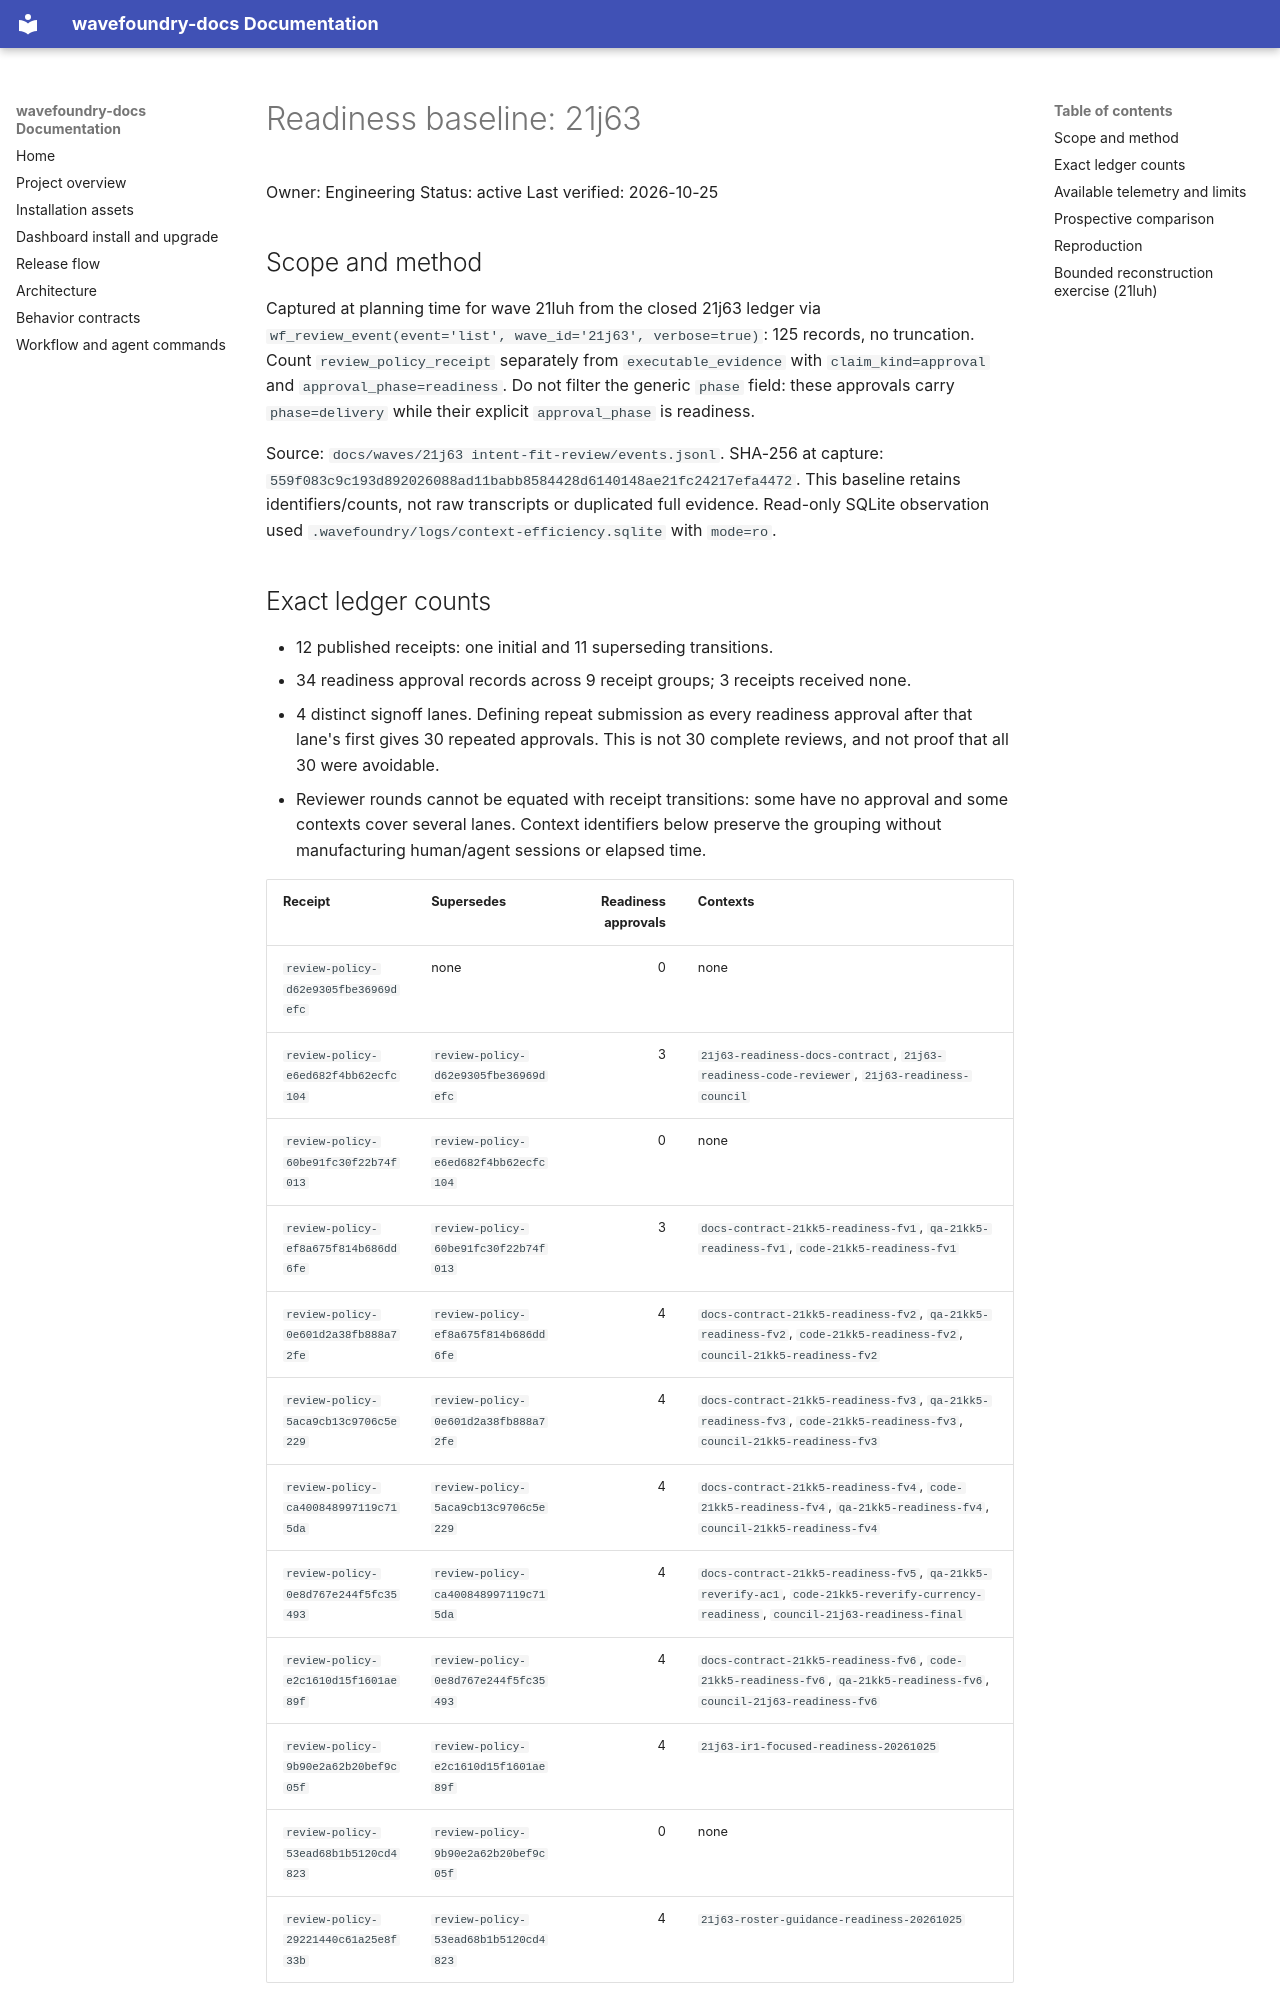

repository: coryhacking/wavefoundry · page: waves/21luh wave-work-and-focused-rereview/evidence/readiness-baseline-21j63/index.html · generator: mkdocs

# Readiness baseline: 21j63

Owner: Engineering
Status: active
Last verified: 2026-10-25

## Scope and method

Captured at planning time for wave 21luh from the closed 21j63 ledger via `wf_review_event(event='list', wave_id='21j63', verbose=true)`: 125 records, no truncation. Count `review_policy_receipt` separately from `executable_evidence` with `claim_kind=approval` and `approval_phase=readiness`. Do not filter the generic `phase` field: these approvals carry `phase=delivery` while their explicit `approval_phase` is readiness.

Source: `docs/waves/21j63 intent-fit-review/events.jsonl`. SHA-256 at capture: `559f083c9c193d892026088ad11babb8584428d6140148ae21fc24217efa4472`. This baseline retains identifiers/counts, not raw transcripts or duplicated full evidence. Read-only SQLite observation used `.wavefoundry/logs/context-efficiency.sqlite` with `mode=ro`.

## Exact ledger counts

- 12 published receipts: one initial and 11 superseding transitions.
- 34 readiness approval records across 9 receipt groups; 3 receipts received none.
- 4 distinct signoff lanes. Defining repeat submission as every readiness approval after that lane's first gives 30 repeated approvals. This is not 30 complete reviews, and not proof that all 30 were avoidable.
- Reviewer rounds cannot be equated with receipt transitions: some have no approval and some contexts cover several lanes. Context identifiers below preserve the grouping without manufacturing human/agent sessions or elapsed time.

| Receipt | Supersedes | Readiness approvals | Contexts |
| --- | --- | ---: | --- |
| `review-policy-d62e9305fbe36969defc` | none | 0 | none |
| `review-policy-e6ed682f4bb62ecfc104` | `review-policy-d62e9305fbe36969defc` | 3 | `21j63-readiness-docs-contract`, `21j63-readiness-code-reviewer`, `21j63-readiness-council` |
| `review-policy-60be91fc30f22b74f013` | `review-policy-e6ed682f4bb62ecfc104` | 0 | none |
| `review-policy-ef8a675f814b686dd6fe` | `review-policy-60be91fc30f22b74f013` | 3 | `docs-contract-21kk5-readiness-fv1`, `qa-21kk5-readiness-fv1`, `code-21kk5-readiness-fv1` |
| `review-policy-0e601d2a38fb888a72fe` | `review-policy-ef8a675f814b686dd6fe` | 4 | `docs-contract-21kk5-readiness-fv2`, `qa-21kk5-readiness-fv2`, `code-21kk5-readiness-fv2`, `council-21kk5-readiness-fv2` |
| `review-policy-5aca9cb13c9706c5e229` | `review-policy-0e601d2a38fb888a72fe` | 4 | `docs-contract-21kk5-readiness-fv3`, `qa-21kk5-readiness-fv3`, `code-21kk5-readiness-fv3`, `council-21kk5-readiness-fv3` |
| `review-policy-ca400848997119c715da` | `review-policy-5aca9cb13c9706c5e229` | 4 | `docs-contract-21kk5-readiness-fv4`, `code-21kk5-readiness-fv4`, `qa-21kk5-readiness-fv4`, `council-21kk5-readiness-fv4` |
| `review-policy-0e8d767e244f5fc35493` | `review-policy-ca400848997119c715da` | 4 | `docs-contract-21kk5-readiness-fv5`, `qa-21kk5-reverify-ac1`, `code-21kk5-reverify-currency-readiness`, `council-21j63-readiness-final` |
| `review-policy-e2c1610d15f1601ae89f` | `review-policy-0e8d767e244f5fc35493` | 4 | `docs-contract-21kk5-readiness-fv6`, `code-21kk5-readiness-fv6`, `qa-21kk5-readiness-fv6`, `council-21j63-readiness-fv6` |
| `review-policy-9b90e2a62b20bef9c05f` | `review-policy-e2c1610d15f1601ae89f` | 4 | `21j63-ir1-focused-readiness-20261025` |
| `review-policy-53ead68b1b5120cd4823` | `review-policy-9b90e2a62b20bef9c05f` | 0 | none |
| `review-policy-29221440c61a25e8f33b` | `review-policy-53ead68b1b5120cd4823` | 4 | `21j63-roster-guidance-readiness-20261025` |
